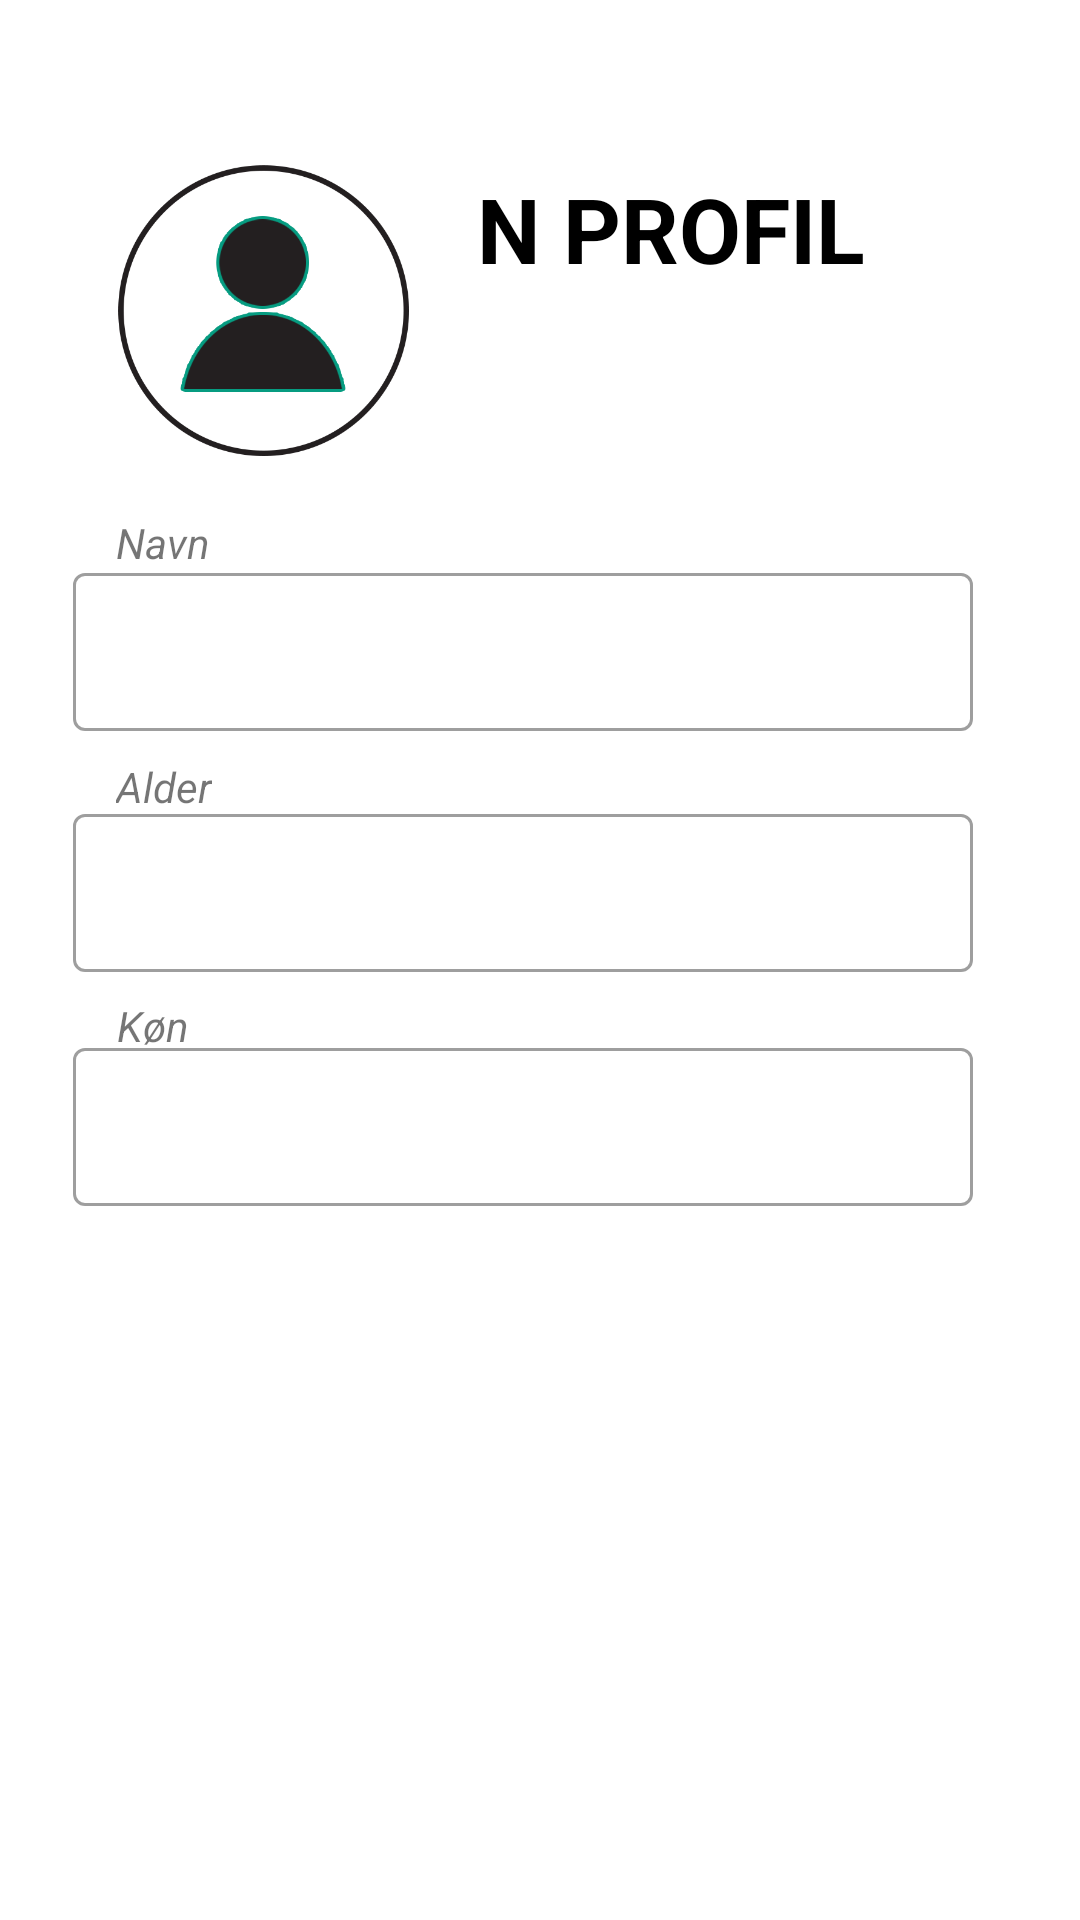

Produce the Android XML layout that renders to this screen, including the resource entries it uses.
<!-- AndroidManifest.xml: application theme Theme.OPENLOG -->
<!-- res/layout/fragment_profil.xml -->
<?xml version="1.0" encoding="utf-8"?>
<layout
        xmlns:android="http://schemas.android.com/apk/res/android"
        xmlns:app="http://schemas.android.com/apk/res-auto"
        xmlns:tools="http://schemas.android.com/tools">

    <data>
        <variable
                name="dataViewModel"
                type="com.example.openlog.viewModel.DataViewModel" />
    </data>

    <androidx.constraintlayout.widget.ConstraintLayout
            android:layout_width="match_parent"
            android:layout_height="match_parent"
            tools:context=".view.Profil">


        <TextView
                android:id="@+id/profile_title"
                android:layout_width="209dp"
                android:layout_height="45dp"
                android:text="@string/min_profil"
                android:textAppearance="@style/TextAppearance.AppCompat.Display2"
                android:textColor="@color/black"
                android:textSize="30dp"
                android:textStyle="bold"
                app:layout_constraintBottom_toBottomOf="parent"
                app:layout_constraintEnd_toEndOf="parent"
                app:layout_constraintHorizontal_bias="0.821"
                app:layout_constraintStart_toStartOf="parent"
                app:layout_constraintTop_toTopOf="parent"
                app:layout_constraintVertical_bias="0.094" />

        <com.google.android.material.textfield.TextInputLayout
                android:id="@+id/alderTekst"
                android:clickable="false"
                style="@style/Widget.MaterialComponents.TextInputLayout.OutlinedBox"
                android:layout_width="300dp"
                android:layout_height="58dp"
                android:textColorHint="#B3000000"
                app:layout_constraintBottom_toBottomOf="parent"
                app:layout_constraintEnd_toEndOf="parent"
                app:layout_constraintHorizontal_bias="0.405"
                app:layout_constraintStart_toStartOf="parent"
                app:layout_constraintTop_toTopOf="parent"
                app:layout_constraintVertical_bias="0.591">

            <com.google.android.material.textfield.TextInputEditText
                    android:id="@+id/alderTekstoutline"
                    android:clickable="false"
                    android:focusable="false"
                    android:layout_width="match_parent"
                    android:text="@{@string/ageDisplay(dataViewModel.currentAge)}"
                    android:layout_height="match_parent"
                    tools:ignore="TextContrastCheck,TouchTargetSizeCheck"
                    android:textSize="16sp"
                    android:textColor="@color/black" />
        </com.google.android.material.textfield.TextInputLayout>

        <com.google.android.material.textfield.TextInputLayout
                android:id="@+id/koenTekst"
                android:clickable="false"
                style="@style/Widget.MaterialComponents.TextInputLayout.OutlinedBox"
                android:layout_width="300dp"
                android:layout_height="58dp"
                android:textColorHint="#B3000000"
                app:layout_constraintBottom_toBottomOf="parent"
                app:layout_constraintEnd_toEndOf="parent"
                app:layout_constraintHorizontal_bias="0.405"
                app:layout_constraintStart_toStartOf="parent"
                app:layout_constraintTop_toTopOf="parent"
                app:layout_constraintVertical_bias="0.457">

            <com.google.android.material.textfield.TextInputEditText
                    android:id="@+id/koenTekstoutline"
                    android:clickable="false"
                    android:focusable="false"
                    android:layout_width="match_parent"
                    android:text="@{@string/genderDisplay(dataViewModel.currentGender)}"
                    android:layout_height="match_parent"
                    tools:ignore="TextContrastCheck,TouchTargetSizeCheck"
                    android:textSize="16sp"
                    android:textColor="@color/black" />
        </com.google.android.material.textfield.TextInputLayout>

        <com.google.android.material.textfield.TextInputLayout
                android:id="@+id/navnTekst"
                android:clickable="false"
                style="@style/Widget.MaterialComponents.TextInputLayout.OutlinedBox"
                android:layout_width="300dp"
                android:layout_height="58dp"
                android:textColorHint="#B3000000"
                app:layout_constraintBottom_toBottomOf="parent"
                app:layout_constraintEnd_toEndOf="parent"
                app:layout_constraintHorizontal_bias="0.405"
                app:layout_constraintStart_toStartOf="parent"
                app:layout_constraintTop_toTopOf="parent"
                app:layout_constraintVertical_bias="0.319">

            <com.google.android.material.textfield.TextInputEditText
                    android:id="@+id/navnTekstoutline"
                    android:clickable="false"
                    android:focusable="false"
                    android:layout_width="match_parent"
                    android:text="@{@string/nameDisplay(dataViewModel.currentUsername)}"
                    android:layout_height="match_parent"
                    tools:ignore="TextContrastCheck,TouchTargetSizeCheck"
                    android:textSize="16sp"
                    android:textColor="@color/black" />
        </com.google.android.material.textfield.TextInputLayout>

        <ImageButton
                android:src="@drawable/profilny"
                android:layout_width="150dp"
                android:layout_height="150dp"
                android:id="@+id/imageButton"
                android:scaleType="fitStart"
                android:backgroundTint="@color/white"
                app:layout_constraintTop_toTopOf="parent"
                app:layout_constraintEnd_toEndOf="parent"
                app:layout_constraintStart_toStartOf="parent"
                app:layout_constraintBottom_toBottomOf="parent"
                app:layout_constraintHorizontal_bias="0.061"
                app:layout_constraintVertical_bias="0.058" />

        <TextView
                android:text="Navn"
                android:layout_width="wrap_content"
                android:layout_height="wrap_content"
                android:id="@+id/navnTitel"
                android:textStyle="italic"
                app:layout_constraintEnd_toEndOf="parent"
                app:layout_constraintStart_toStartOf="parent"
                app:layout_constraintTop_toTopOf="parent"
                app:layout_constraintBottom_toBottomOf="parent"
                app:layout_constraintHorizontal_bias="0.118"
                app:layout_constraintVertical_bias="0.276" />

        <TextView
                android:text="Alder"
                android:layout_width="wrap_content"
                android:layout_height="wrap_content"
                android:id="@+id/alderTitel"
                android:textStyle="italic"
                app:layout_constraintTop_toTopOf="parent"
                app:layout_constraintEnd_toEndOf="parent"
                app:layout_constraintStart_toStartOf="parent"
                app:layout_constraintHorizontal_bias="0.118"
                app:layout_constraintBottom_toBottomOf="parent"
                app:layout_constraintVertical_bias="0.407" />

        <TextView
                android:text="Køn"
                android:layout_width="wrap_content"
                android:layout_height="wrap_content"
                android:id="@+id/koenTitel"
                android:textStyle="italic"
                app:layout_constraintTop_toTopOf="parent"
                app:layout_constraintBottom_toBottomOf="parent"
                app:layout_constraintEnd_toEndOf="parent"
                app:layout_constraintStart_toStartOf="parent"
                app:layout_constraintHorizontal_bias="0.116"
                app:layout_constraintVertical_bias="0.535" />

    </androidx.constraintlayout.widget.ConstraintLayout>
        </layout>
<!-- resources referenced by this layout -->
<resources>
  <color name="black">#000000</color>
  <color name="white">#FFFFFF</color>
  <!-- drawable profilny: png bitmap (drawable, 34809 bytes) -->
  <string name="ageDisplay">%s</string>
  <string name="genderDisplay">%s</string>
  <string name="min_profil">MIN PROFIL</string>
  <string name="nameDisplay">%s</string>
  <style name="Theme.OPENLOG" parent="Theme.MaterialComponents.DayNight.DarkActionBar">
          
          <item name="colorPrimary">@color/themeGreen</item>
          <item name="colorPrimaryVariant">@color/themeGreen</item>
          <item name="colorOnPrimary">@color/white</item>
          
          <item name="colorSecondary">@color/teal</item>
          <item name="colorSecondaryVariant">@color/teal</item>
          <item name="colorOnSecondary">@color/black</item>
          
          <item name="android:statusBarColor" tools:targetApi="l">?attr/colorPrimaryVariant</item>
          
      </style>
  <color name="themeGreen">#069C81</color>
  <color name="teal">#008080</color>
</resources>
